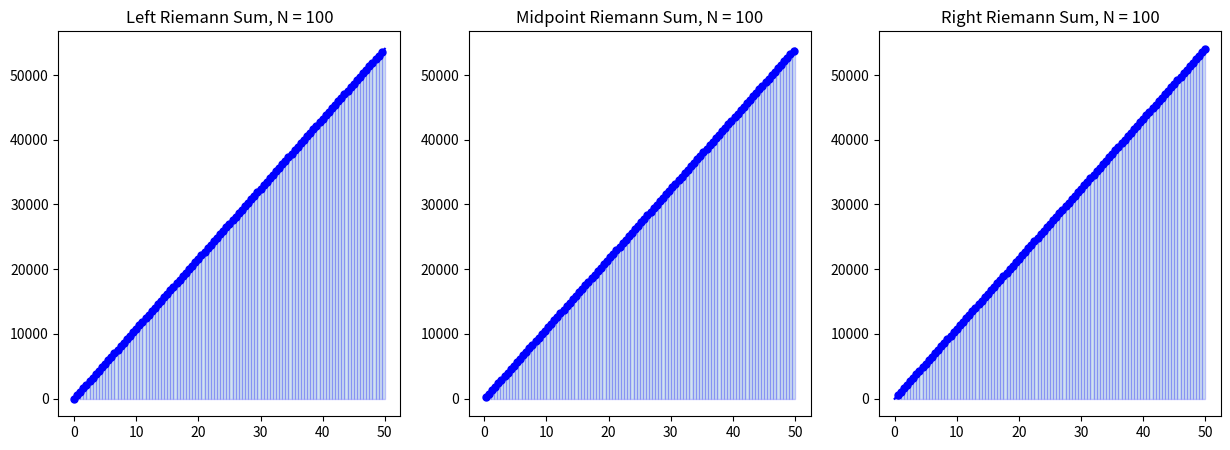

Write Python code to recreate this figure.
import numpy as np
import matplotlib.pyplot as plt


# function to graph solution
def function(x):
    f = 1081.8*x-27.287
    return f


# defined initial values
a = 0
b = 50
N = 100
n = 100  # Use n*N+1 points to plot the function smoothly

x = np.linspace(a, b, N + 1)
y = function(x)

X = np.linspace(a, b, n * N + 1)
Y = function(X)

plt.figure(figsize=(15, 5))

plt.subplot(1, 3, 1)
plt.plot(X, Y, 'b')
x_left = x[:-1]  # Left endpoints
y_left = y[:-1]
plt.plot(x_left, y_left, 'b.', markersize=10)
plt.bar(x_left, y_left, width=(b - a) / N, alpha=0.2, align='edge', edgecolor='b')
plt.title('Left Riemann Sum, N = {}'.format(N))

plt.subplot(1, 3, 2)
plt.plot(X, Y, 'b')
x_mid = (x[:-1] + x[1:]) / 2  # Midpoints
y_mid = function(x_mid)
plt.plot(x_mid, y_mid, 'b.', markersize=10)
plt.bar(x_mid, y_mid, width=(b - a) / N, alpha=0.2, edgecolor='b')
plt.title('Midpoint Riemann Sum, N = {}'.format(N))

plt.subplot(1, 3, 3)
plt.plot(X, Y, 'b')
x_right = x[1:]  # Left endpoints
y_right = y[1:]
plt.plot(x_right, y_right, 'b.', markersize=10)
plt.bar(x_right, y_right, width=-(b - a) / N, alpha=0.2, align='edge', edgecolor='b')
plt.title('Right Riemann Sum, N = {}'.format(N))

plt.show()
